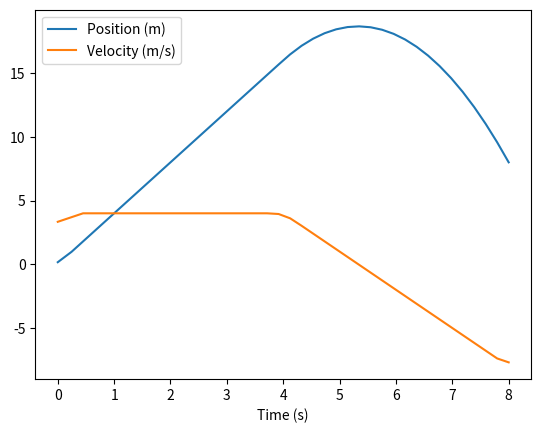

Recreate this plot in Python.
# HW 4
# ME 275
# Author: McKay Hoffmann
# Data: 10-1-2025

# -- Problem 1 -- #
import numpy as np
from scipy.optimize import root_scalar
from scipy import integrate
import math

def getIntegrationEquation(r):
    def integrationEquation(x):
        return (math.sqrt(r**2 - x**2)) + (math.sqrt(1 - x**2) - 1)
    return integrationEquation

def findGoatArea(r):
    lowerBound = -math.sqrt(r**2 - ((r**4) / (4)))
    upperBound = lowerBound * -1
    integrationEquation = getIntegrationEquation(r)
    return integrate.quad(integrationEquation, lowerBound, upperBound)[0]

findGoatArea(1)     # Returns 1.228369698608755

residual = lambda r: findGoatArea(r) - math.pi/2

root = root_scalar(residual, x0=1).root
# root = 1.158728473018125
residual(root)

# -- Problem 2 -- #
f = lambda x: math.exp(x) * math.sin(x)
xstar = 1.5
fPrime = lambda x: (math.exp(x) * math.sin(x)) + (math.exp(x) * math.cos(x))
exactAnswer = fPrime(xstar)

def forwardFiniteDifferencing(function, x0, h):
    return (function(x0 + h) - function(x0)) / (h)

def percent_error(true, measured):
    return abs((true - measured) / true) * 100

estimate = forwardFiniteDifferencing(f, xstar, 10e-1)
percent_error(exactAnswer, estimate)    # 41.08762360261747%
estimate = forwardFiniteDifferencing(f, xstar, 10e-6)
percent_error(exactAnswer, estimate)    # 6.621636054316015e-05%
estimate = forwardFiniteDifferencing(f, xstar, 10e-11)
percent_error(exactAnswer, estimate)    # 3.008802119708169e-05%
estimate = forwardFiniteDifferencing(f, xstar, 10e-17)
percent_error(exactAnswer, estimate)    # 100.0%
# Percent error drops down with a smaller step size, and then goes back up
# Subtractive cancelation error

# -- Problem 3 -- #
f = lambda x: math.exp(x) * math.sin(x)

def myTrapezoid(f, steps):
    x = np.linspace(0, 1, steps)
    y = np.array([f(xi) for xi in x])
    result = 0
    for i in range(0, len(x)-1):
        slice = ((y[i] + y[i+1]) / 2) * (x[i+1] - x[i])
        result += slice
    return result

def convergance(f, n, past=0):
    while True:
        current = myTrapezoid(f, n)
        if abs(current - past) < 10e-10:
            return n, current
        else:
            past = current
            n += 10

n, current = convergance(f, 10)
n       # 180
current     # 0.909337841663893
actualIntegral = integrate.quad(f, 0, 1)[0]     # 0.9093306736314788

# -- Problem 4 -- #
import matplotlib.pyplot as plt
import numpy as np
time = np.array([0.0, 0.24489796, 0.44897959, 0.65306122, 0.85714286, 1.06122449, 1.26530612, 1.46938776, 1.67346939, 1.87755102, 2.08163265, 2.28571429, 2.48979592, 2.69387755, 2.89795918, 3.10204082, 3.30612245, 3.51020408, 3.71428571, 3.91836735, 4.12244898, 4.32653061, 4.53061224, 4.73469388, 4.93877551, 5.14285714, 5.34693878, 5.55102041, 5.75510204, 5.95918367, 6.16326531, 6.36734694, 6.57142857, 6.7755102 , 6.97959184, 7.18367347, 7.3877551 , 7.59183673, 7.79591837, 8.])
position = np.array([0.16326531, 0.97959184, 1.79591837, 2.6122449,  3.42857143, 4.24489796, 5.06122449, 5.87755102, 6.69387755, 7.51020408, 8.32653061, 9.14285714, 9.95918367, 10.7755102, 11.59183673, 12.40816327, 13.2244898, 14.04081633, 14.85714286, 15.67346939, 16.46730529, 17.14618909, 17.70012495, 18.12911287, 18.43315285, 18.6122449, 18.666389, 18.59558517, 18.3998334, 18.07913369, 17.63348605, 17.06289046, 16.36734694, 15.54685548, 14.60141608, 13.53102874, 12.33569346, 11.01541025, 9.57017909, 8.])
velocity = np.gradient(position, time)

plt.plot(time, position, label="Position (m)")
plt.plot(time, velocity, label="Velocity (m/s)")
plt.xlabel("Time (s)")
plt.legend()
plt.savefig("Numerically differentiaing velocity.png")
